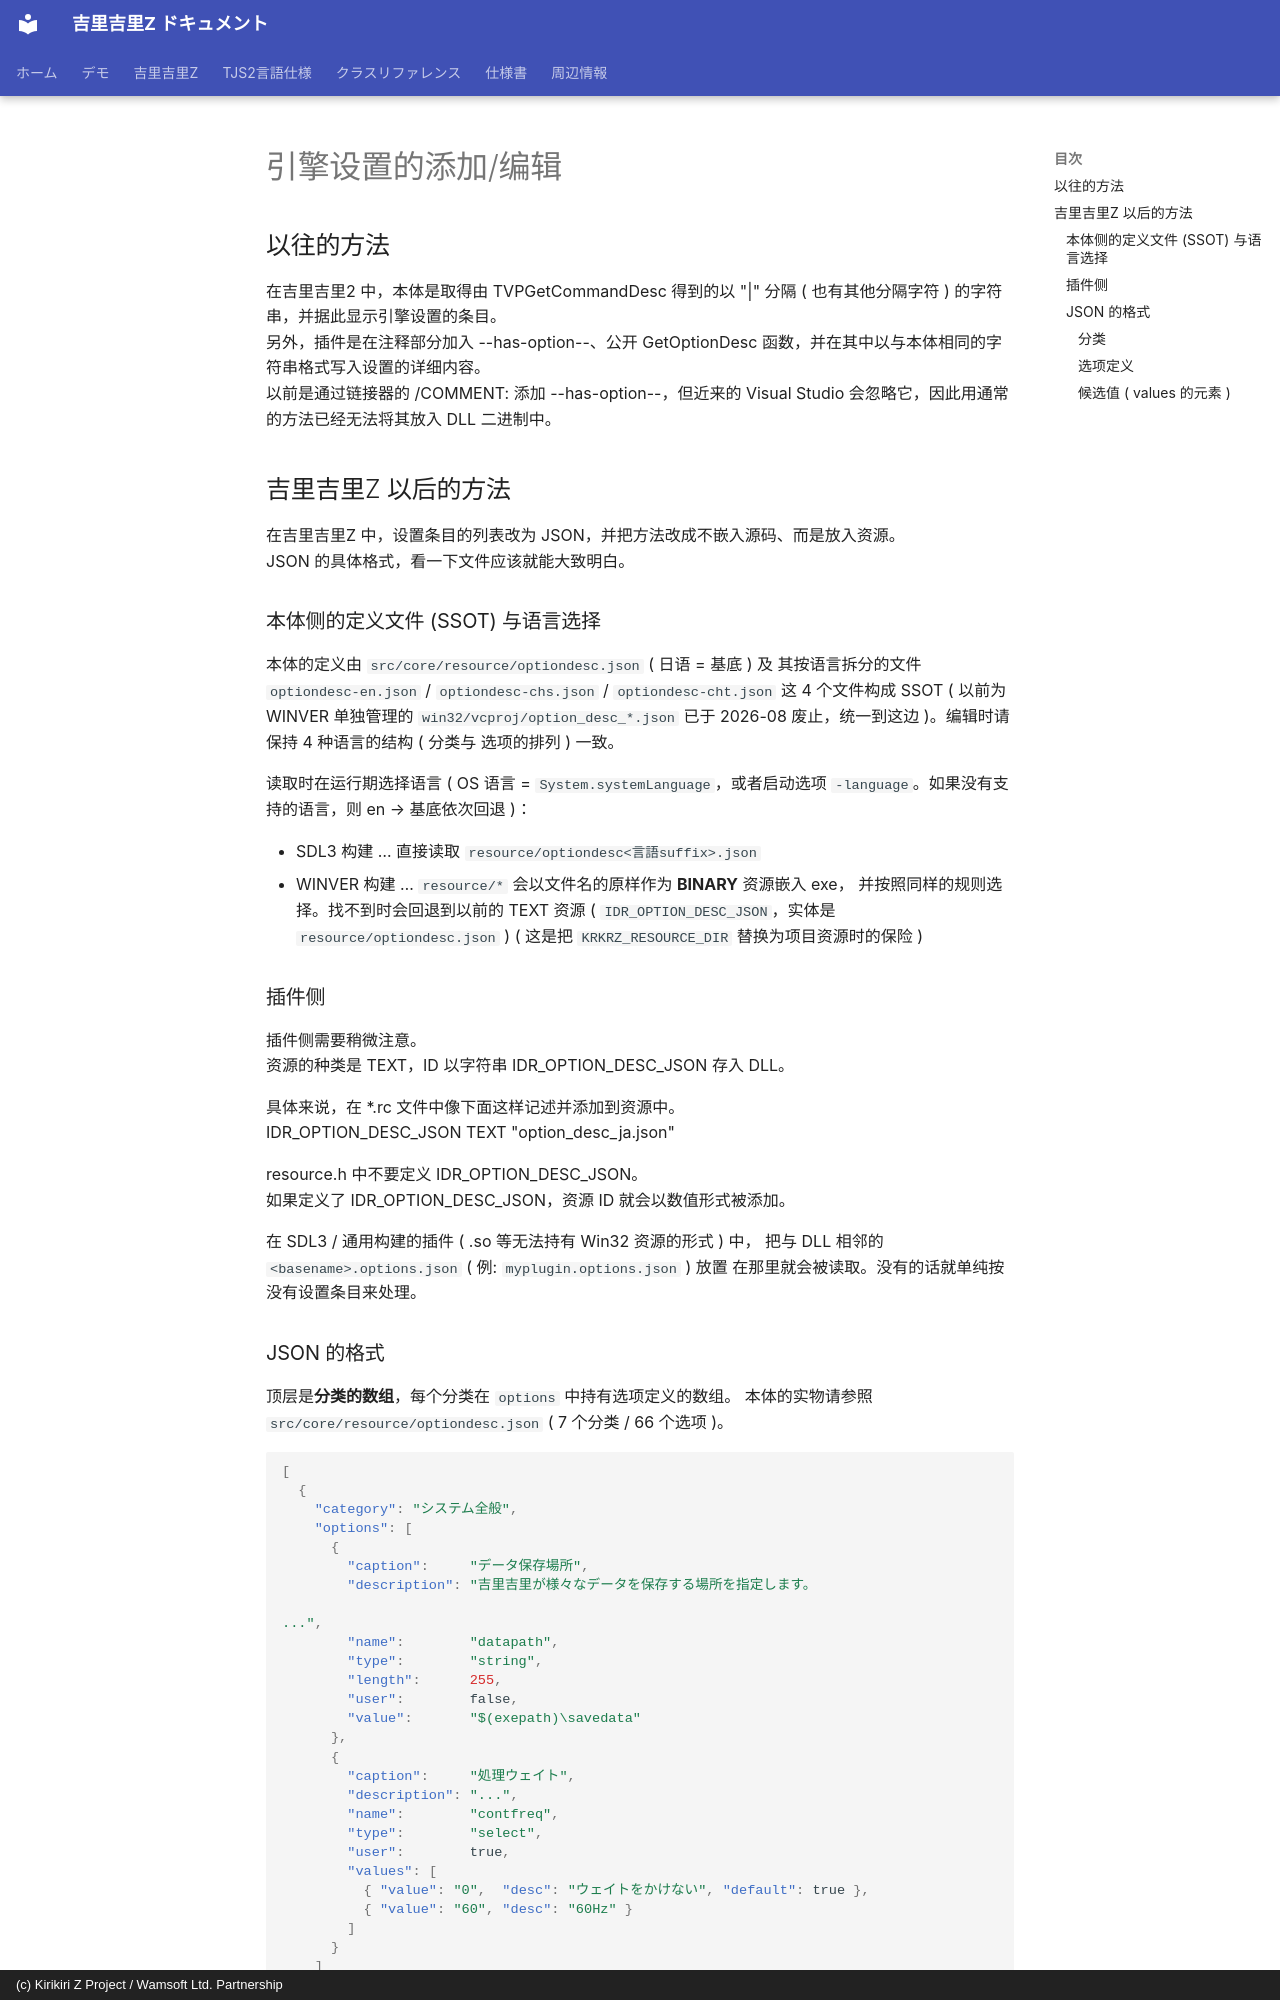

repository: AetherKiri/krkrz_dev · page: zh/topics/core/engine_setting/index.html · generator: mkdocs · copyright: (c) Kirikiri Z Project / Wamsoft Ltd. Partnership

# 引擎设置的添加/编辑
## 以往的方法
在吉里吉里2 中，本体是取得由 TVPGetCommandDesc 得到的以 "|" 分隔 ( 也有其他分隔字符 ) 的字符串，并据此显示引擎设置的条目。  
另外，插件是在注释部分加入 --has-option--、公开 GetOptionDesc 函数，并在其中以与本体相同的字符串格式写入设置的详细内容。  
以前是通过链接器的 /COMMENT: 添加 --has-option--，但近来的 Visual Studio 会忽略它，因此用通常的方法已经无法将其放入 DLL 二进制中。

## 吉里吉里Z 以后的方法
在吉里吉里Z 中，设置条目的列表改为 JSON，并把方法改成不嵌入源码、而是放入资源。  
JSON 的具体格式，看一下文件应该就能大致明白。

### 本体侧的定义文件 (SSOT) 与语言选择

本体的定义由 `src/core/resource/optiondesc.json` ( 日语 = 基底 ) 及
其按语言拆分的文件 `optiondesc-en.json` / `optiondesc-chs.json` / `optiondesc-cht.json`
这 4 个文件构成 SSOT ( 以前为 WINVER 单独管理的 `win32/vcproj/option_desc_*.json`
已于 2026-08 废止，统一到这边 )。编辑时请保持 4 种语言的结构 ( 分类与
选项的排列 ) 一致。

读取时在运行期选择语言 ( OS 语言 = `System.systemLanguage`，或者启动选项
`-language`。如果没有支持的语言，则 en → 基底依次回退 )：

- SDL3 构建 … 直接读取 `resource/optiondesc<言語suffix>.json`
- WINVER 构建 … `resource/*` 会以文件名的原样作为 **BINARY** 资源嵌入 exe，
  并按照同样的规则选择。找不到时会回退到以前的 TEXT 资源
  ( `IDR_OPTION_DESC_JSON`，实体是 `resource/optiondesc.json` )
  ( 这是把 `KRKRZ_RESOURCE_DIR` 替换为项目资源时的保险 )

### 插件侧

插件侧需要稍微注意。  
资源的种类是 TEXT，ID 以字符串 IDR_OPTION_DESC_JSON 存入 DLL。  

具体来说，在 *.rc 文件中像下面这样记述并添加到资源中。  
IDR_OPTION_DESC_JSON TEXT "option_desc_ja.json"

resource.h 中不要定义 IDR_OPTION_DESC_JSON。  
如果定义了 IDR_OPTION_DESC_JSON，资源 ID 就会以数值形式被添加。

在 SDL3 / 通用构建的插件 ( .so 等无法持有 Win32 资源的形式 ) 中，
把与 DLL 相邻的 `<basename>.options.json` ( 例: `myplugin.options.json` ) 放置
在那里就会被读取。没有的话就单纯按没有设置条目来处理。
